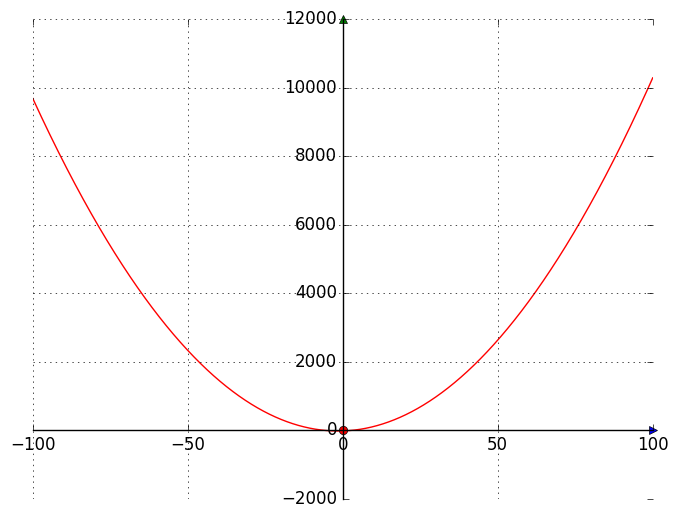

This chart was generated by the following Python code:
# -*- coding: utf-8 -*-
"""
Created on Sun Aug 23 07:55:34 2020

[redacted]
"""


import numpy as np
import matplotlib.pyplot as plt

plt.style.use("classic")

fig, ax = plt.subplots()
# Move the left and bottom spines to x = 0 and y = 0, respectively.
ax.spines["left"].set_position(("data",0))
ax.spines["bottom"].set_position(("data",0))
# Hide the top and right spines
ax.spines["top"].set_visible(False)
ax.spines["right"].set_visible(False)

ax.plot(1,0,">",transform=ax.get_yaxis_transform(),clip_on=False)
ax.plot(0,1,"^",transform=ax.get_xaxis_transform(),clip_on=False) # noolte juures saad värvi muuta, nt ">k" annaks musta värvi noole

x=np.arange(-100.0,100.0,0.01)
y=x**2+3*x-15

ax.plot(x,y)
plt.grid(True)
plt.plot(0,0,"o",color="red")
plt.show()